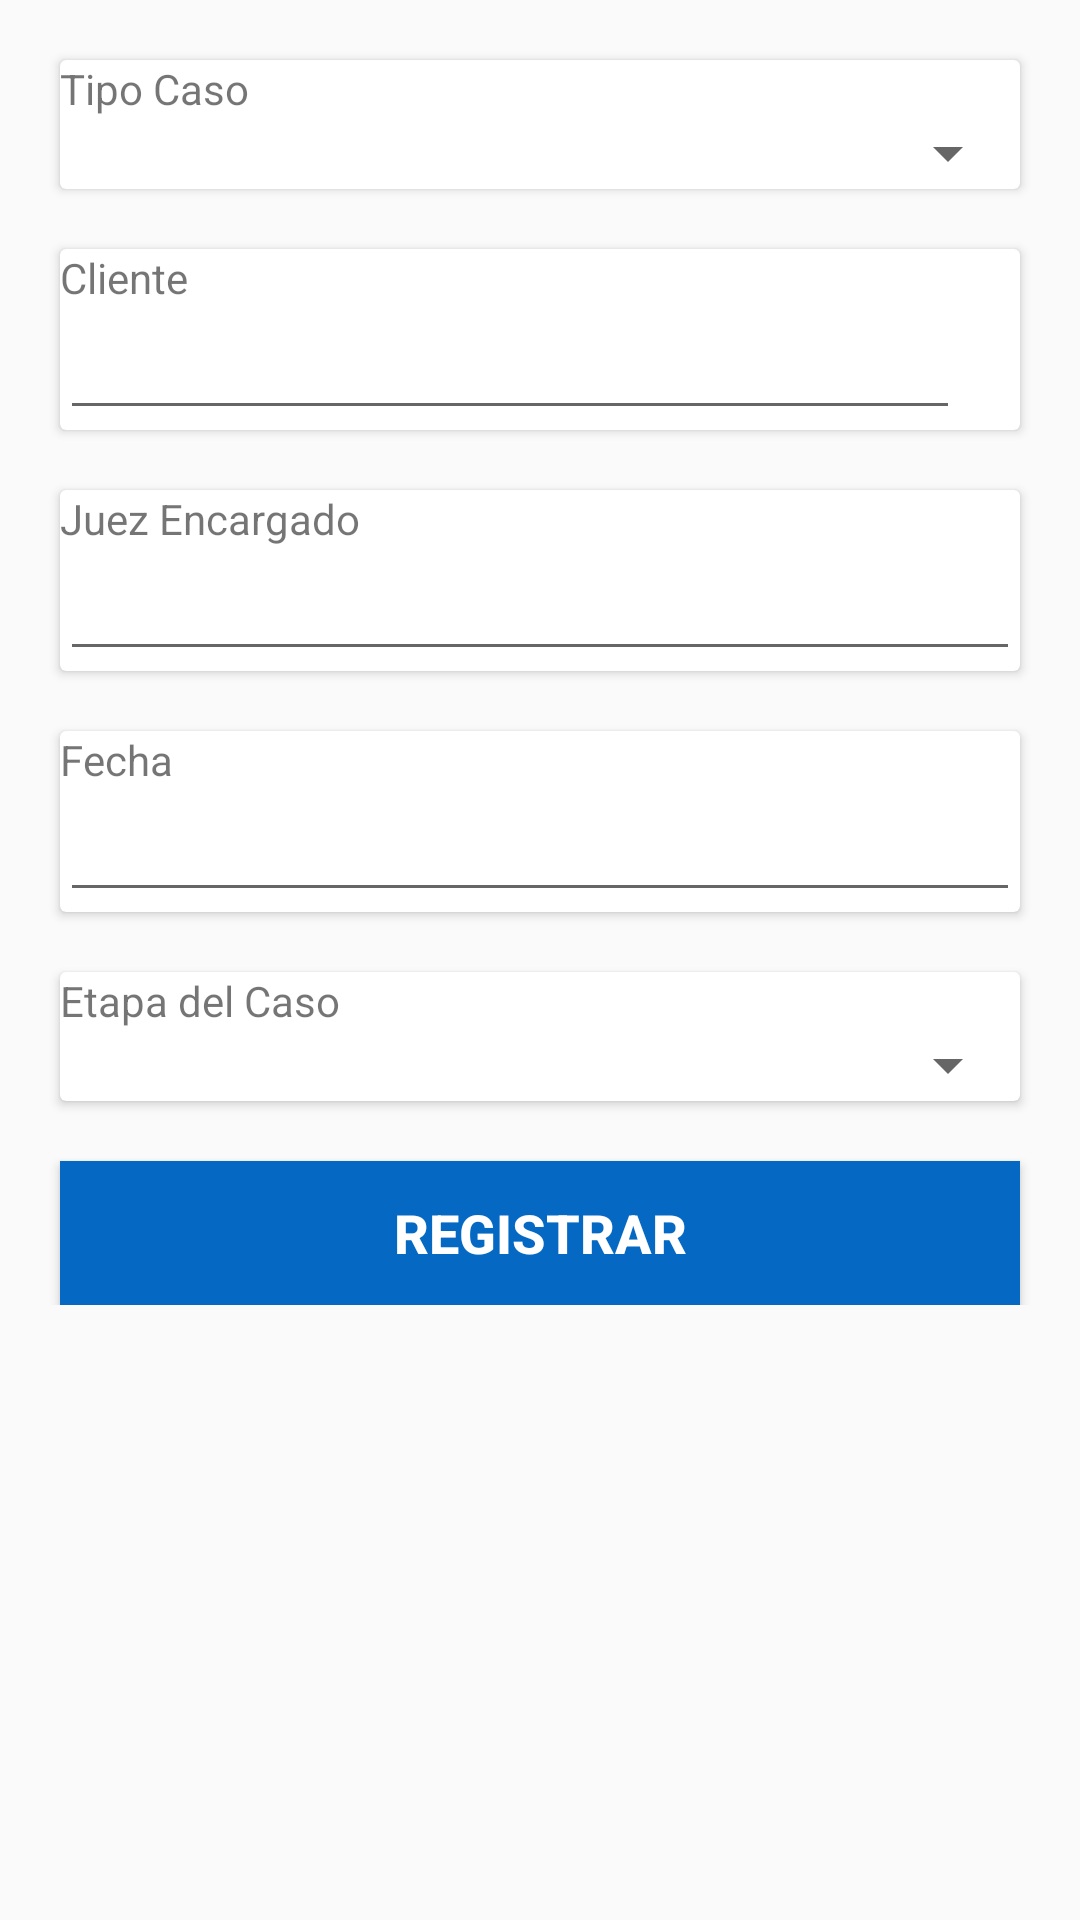

Android layout source for this screen:
<!-- AndroidManifest.xml: application theme AppTheme -->
<!-- res/layout/activity_casos.xml -->
<?xml version="1.0" encoding="utf-8"?>
<LinearLayout
    xmlns:android="http://schemas.android.com/apk/res/android"
    xmlns:app="http://schemas.android.com/apk/res-auto"
    xmlns:tools="http://schemas.android.com/tools"
    android:layout_width="match_parent"
    android:orientation="vertical"
    android:layout_height="match_parent"
    tools:context=".activitys.CasosActivity">


    <ScrollView
        android:layout_width="match_parent"
        android:layout_height="match_parent">


    <LinearLayout
        android:layout_width="match_parent"
        android:orientation="vertical"
        android:layout_height="match_parent"
        >

    <androidx.cardview.widget.CardView
        android:layout_marginTop="20dp"
        android:layout_marginLeft="20dp"
        android:layout_marginRight="20dp"
        android:layout_width="match_parent"
        android:layout_height="wrap_content">

        <LinearLayout
            android:orientation="vertical"
            android:layout_width="match_parent"
            android:layout_height="match_parent">

            <TextView
                android:text="Tipo Caso"
                android:layout_width="match_parent"
                android:layout_height="wrap_content">

            </TextView>

            <Spinner
                android:id="@+id/spiner1"
                android:layout_width="match_parent"
                android:layout_height="wrap_content">

            </Spinner>
        </LinearLayout>
    </androidx.cardview.widget.CardView>


    <androidx.cardview.widget.CardView
        android:layout_marginTop="20dp"
        android:layout_marginLeft="20dp"
        android:layout_marginRight="20dp"
        android:layout_width="match_parent"
        android:layout_height="wrap_content">

        <LinearLayout
            android:orientation="vertical"
            android:layout_width="match_parent"
            android:layout_height="match_parent">

            <TextView
                android:text="Cliente"
                android:layout_width="match_parent"
                android:layout_height="wrap_content">

            </TextView>

            <LinearLayout
                android:orientation="horizontal"
                android:layout_width="match_parent"
                android:layout_height="wrap_content">

                <EditText
                    android:id="@+id/txtcliente"
                    android:layout_width="300dp"
                    android:layout_height="wrap_content">

                </EditText>

                <ImageView
                    android:id="@+id/imgbuscar"
                    android:layout_gravity="end"
                    android:src="@drawable/ic_search_black_24dp"
                    android:layout_width="40dp"
                    android:layout_height="40dp">

                </ImageView>

            </LinearLayout>
        </LinearLayout>
    </androidx.cardview.widget.CardView>


    <androidx.cardview.widget.CardView
        android:layout_marginTop="20dp"
        android:layout_marginLeft="20dp"
        android:layout_marginRight="20dp"
        android:layout_width="match_parent"
        android:layout_height="wrap_content">

        <LinearLayout
            android:orientation="vertical"
            android:layout_width="match_parent"
            android:layout_height="match_parent">

            <TextView
                android:text="Juez Encargado"
                android:layout_width="match_parent"
                android:layout_height="wrap_content">

            </TextView>

            <LinearLayout
                android:orientation="horizontal"
                android:layout_width="match_parent"
                android:layout_height="wrap_content">

                <EditText
                    android:id="@+id/txtjuez"
                    android:layout_width="match_parent"
                    android:layout_height="wrap_content">

                </EditText>

            </LinearLayout>
        </LinearLayout>
    </androidx.cardview.widget.CardView>

    <androidx.cardview.widget.CardView
        android:layout_marginTop="20dp"
        android:layout_marginLeft="20dp"
        android:layout_marginRight="20dp"
        android:layout_width="match_parent"
        android:layout_height="wrap_content">

        <LinearLayout
            android:orientation="vertical"
            android:layout_width="match_parent"
            android:layout_height="match_parent">

            <TextView
                android:text="Fecha"
                android:layout_width="match_parent"
                android:layout_height="wrap_content">

            </TextView>

            <LinearLayout
                android:orientation="horizontal"
                android:layout_width="match_parent"
                android:layout_height="wrap_content">

                <EditText
                    android:id="@+id/txtfecha"
                    android:layout_width="match_parent"
                    android:layout_height="wrap_content">

                </EditText>

            </LinearLayout>
        </LinearLayout>
    </androidx.cardview.widget.CardView>


    <androidx.cardview.widget.CardView
        android:layout_marginTop="20dp"
        android:layout_marginLeft="20dp"
        android:layout_marginRight="20dp"
        android:layout_width="match_parent"
        android:layout_height="wrap_content">

        <LinearLayout
            android:orientation="vertical"
            android:layout_width="match_parent"
            android:layout_height="match_parent">

            <TextView
                android:text="Etapa del Caso"
                android:layout_width="match_parent"
                android:layout_height="wrap_content">

            </TextView>

            <Spinner
                android:id="@+id/spineretapa"
                android:layout_width="match_parent"
                android:layout_height="wrap_content">

            </Spinner>
        </LinearLayout>
    </androidx.cardview.widget.CardView>





































    <Button
        android:id="@+id/btnregistar"
        android:layout_marginTop="20dp"
        android:text="Registrar"
        android:textSize="18sp"
        android:layout_marginLeft="20dp"
        android:layout_marginRight="20dp"
        android:textStyle="bold"
        android:textColor="@color/white"
        android:background="@color/colorPrimary"
        android:layout_width="match_parent"
        android:layout_height="wrap_content">

    </Button>

    </LinearLayout>


    </ScrollView>
</LinearLayout>
<!-- resources referenced by this layout -->
<resources>
  <color name="colorPrimary">#0569C3</color>
  <color name="white">#ffffff</color>
  <style name="AppTheme" parent="Theme.AppCompat.Light.DarkActionBar">
          
          <item name="colorPrimary">@color/colorPrimary</item>
          <item name="colorPrimaryDark">@color/colorPrimaryDark</item>
          <item name="colorAccent">@color/colorAccent</item>
      </style>
  <color name="colorPrimaryDark">#00574B</color>
  <color name="colorAccent">#D81B60</color>
</resources>
